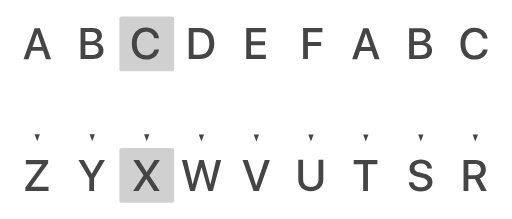
t = 0.00 s
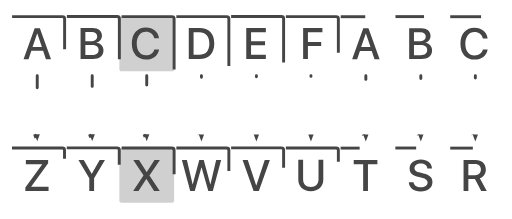
t = 0.83 s
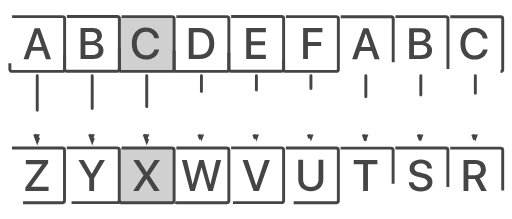
t = 1.23 s
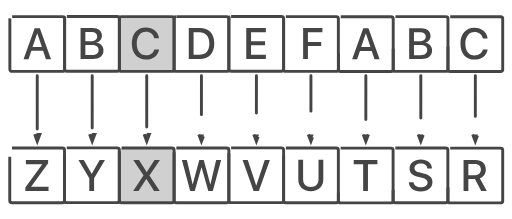
t = 1.62 s
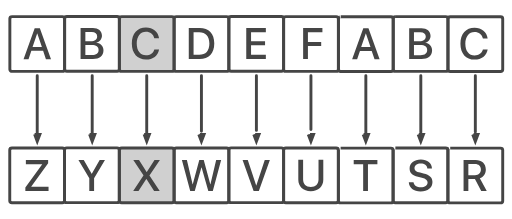
t = 2.01 s
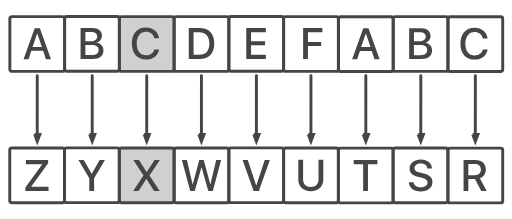
t = 2.50 s

The animated SVG that drew these frames (rendered in a browser with its animation timeline set to each time). Animation: 2 CSS @keyframes rules; one cycle of 2.50 s.

<!--?xml version="1.0" encoding="UTF-8"?-->

<svg version="1.1" xmlns="http://www.w3.org/2000/svg" xmlns:xlink="http://www.w3.org/1999/xlink" x="0" y="0" width="1400" height="600" viewBox="0, 0, 1400, 600" style="">
  <g id="Livello_1">
    <g>
      <path d="M331.799,45.5 L469.485,45.5 C472.885,45.5 475.642,47.892 475.642,50.843 L475.642,190.157 C475.642,193.108 472.885,195.5 469.485,195.5 L331.799,195.5 C328.398,195.5 325.642,193.108 325.642,190.157 L325.642,50.843 C325.642,47.892 328.398,45.5 331.799,45.5 z" fill="#BCBCBC" fill-opacity="0.702" class="kZLUemTg_0"></path>
      <path d="M331.799,45.5 L469.485,45.5 C472.885,45.5 475.642,47.892 475.642,50.843 L475.642,190.157 C475.642,193.108 472.885,195.5 469.485,195.5 L331.799,195.5 C328.398,195.5 325.642,193.108 325.642,190.157 L325.642,50.843 C325.642,47.892 328.398,45.5 331.799,45.5 z" fill-opacity="0" stroke="#454545" stroke-width="8" class="kZLUemTg_1"></path>
    </g>
    <path d="M481.799,45.5 L619.485,45.5 C622.885,45.5 625.642,47.892 625.642,50.843 L625.642,190.157 C625.642,193.108 622.885,195.5 619.485,195.5 L481.799,195.5 C478.398,195.5 475.642,193.108 475.642,190.157 L475.642,50.843 C475.642,47.892 478.398,45.5 481.799,45.5 z" fill-opacity="0" stroke="#454545" stroke-width="8" class="kZLUemTg_2"></path>
    <path d="M631.799,45.225 L769.485,45.225 C772.885,45.225 775.642,47.617 775.642,50.567 L775.642,189.882 C775.642,192.833 772.885,195.225 769.485,195.225 L631.799,195.225 C628.398,195.225 625.642,192.833 625.642,189.882 L625.642,50.567 C625.642,47.617 628.398,45.225 631.799,45.225 z" fill-opacity="0" stroke="#454545" stroke-width="8" class="kZLUemTg_3"></path>
    <path d="M181.799,45.225 L319.485,45.225 C322.885,45.225 325.642,47.617 325.642,50.567 L325.642,189.882 C325.642,192.833 322.885,195.225 319.485,195.225 L181.799,195.225 C178.398,195.225 175.642,192.833 175.642,189.882 L175.642,50.567 C175.642,47.617 178.398,45.225 181.799,45.225 z" fill-opacity="0" stroke="#454545" stroke-width="8" class="kZLUemTg_4"></path>
    <path d="M124.48,162 L138.367,162 L107.839,77.449 L93.66,77.449 L63.132,162 L76.785,162 L84.519,139.148 L116.746,139.148 z M100.457,91.512 L100.808,91.512 L113.406,128.602 L87.859,128.602 z" fill="#454545" class="kZLUemTg_5"></path>
    <path d="M781.799,45.5 L919.485,45.5 C922.885,45.5 925.642,47.892 925.642,50.843 L925.642,190.157 C925.642,193.108 922.885,195.5 919.485,195.5 L781.799,195.5 C778.398,195.5 775.642,193.108 775.642,190.157 L775.642,50.843 C775.642,47.892 778.398,45.5 781.799,45.5 z" fill-opacity="0" stroke="#454545" stroke-width="8" class="kZLUemTg_6"></path>
    <path d="M31.799,45.5 L169.485,45.5 C172.885,45.5 175.642,47.892 175.642,50.843 L175.642,190.157 C175.642,193.108 172.885,195.5 169.485,195.5 L31.799,195.5 C28.398,195.5 25.642,193.108 25.642,190.157 L25.642,50.843 C25.642,47.892 28.398,45.5 31.799,45.5 z" fill-opacity="0" stroke="#454545" stroke-width="8" class="kZLUemTg_7"></path>
    <g>
      <path d="M331.799,405.5 L469.485,405.5 C472.885,405.5 475.642,407.892 475.642,410.843 L475.642,550.157 C475.642,553.108 472.885,555.5 469.485,555.5 L331.799,555.5 C328.398,555.5 325.642,553.108 325.642,550.157 L325.642,410.843 C325.642,407.892 328.398,405.5 331.799,405.5 z" fill="#BCBCBC" fill-opacity="0.7" class="kZLUemTg_8"></path>
      <path d="M331.799,405.5 L469.485,405.5 C472.885,405.5 475.642,407.892 475.642,410.843 L475.642,550.157 C475.642,553.108 472.885,555.5 469.485,555.5 L331.799,555.5 C328.398,555.5 325.642,553.108 325.642,550.157 L325.642,410.843 C325.642,407.892 328.398,405.5 331.799,405.5 z" fill-opacity="0" stroke="#454545" stroke-width="8" class="kZLUemTg_9"></path>
    </g>
    <path d="M481.799,405.5 L619.485,405.5 C622.885,405.5 625.642,407.892 625.642,410.843 L625.642,550.157 C625.642,553.108 622.885,555.5 619.485,555.5 L481.799,555.5 C478.398,555.5 475.642,553.108 475.642,550.157 L475.642,410.843 C475.642,407.892 478.398,405.5 481.799,405.5 z" fill-opacity="0" stroke="#454545" stroke-width="8" class="kZLUemTg_10"></path>
    <path d="M631.799,405.225 L769.485,405.225 C772.885,405.225 775.642,407.617 775.642,410.567 L775.642,549.882 C775.642,552.833 772.885,555.225 769.485,555.225 L631.799,555.225 C628.398,555.225 625.642,552.833 625.642,549.882 L625.642,410.567 C625.642,407.617 628.398,405.225 631.799,405.225 z" fill-opacity="0" stroke="#454545" stroke-width="8" class="kZLUemTg_11"></path>
    <path d="M181.515,405.225 L319.201,405.225 C322.602,405.225 325.358,407.617 325.358,410.567 L325.358,549.882 C325.358,552.833 322.602,555.225 319.201,555.225 L181.515,555.225 C178.115,555.225 175.358,552.833 175.358,549.882 L175.358,410.567 C175.358,407.617 178.115,405.225 181.515,405.225 z" fill-opacity="0" stroke="#454545" stroke-width="8" class="kZLUemTg_12"></path>
    <path d="M781.799,405.5 L919.485,405.5 C922.885,405.5 925.642,407.892 925.642,410.843 L925.642,550.157 C925.642,553.108 922.885,555.5 919.485,555.5 L781.799,555.5 C778.398,555.5 775.642,553.108 775.642,550.157 L775.642,410.843 C775.642,407.892 778.398,405.5 781.799,405.5 z" fill-opacity="0" stroke="#454545" stroke-width="8" class="kZLUemTg_13"></path>
    <path d="M31.515,405.5 L169.201,405.5 C172.602,405.5 175.358,407.892 175.358,410.843 L175.358,550.157 C175.358,553.108 172.602,555.5 169.201,555.5 L31.515,555.5 C28.115,555.5 25.358,553.108 25.358,550.157 L25.358,410.843 C25.358,407.892 28.115,405.5 31.515,405.5 z" fill-opacity="0" stroke="#454545" stroke-width="8" class="kZLUemTg_14"></path>
    <path d="M253.298,161.587 C271.287,161.587 282.127,152.563 282.127,137.681 C282.127,126.431 274.392,118.286 262.908,116.997 L262.908,116.528 C271.345,115.122 277.966,107.095 277.966,98.13 C277.966,85.356 268.123,77.036 253.123,77.036 L219.373,77.036 L219.373,161.587 z M232.498,87.759 L249.959,87.759 C259.451,87.759 264.841,92.095 264.841,99.946 C264.841,108.325 258.572,113.013 247.205,113.013 L232.498,113.013 z M232.498,150.864 L232.498,123.032 L249.841,123.032 C262.263,123.032 268.709,127.72 268.709,136.86 C268.709,146.001 262.439,150.864 250.603,150.864 z" fill="#454545" class="kZLUemTg_15"></path>
    <path d="M398.548,162.993 C418.001,162.993 431.243,152.739 434.466,135.278 L421.399,135.278 C418.763,145.474 410.384,151.509 398.606,151.509 C383.079,151.509 373.235,139.028 373.235,119.282 C373.235,99.712 383.196,87.114 398.548,87.114 C410.032,87.114 419.056,94.204 421.399,105.044 L434.407,105.044 C432.181,87.407 417.708,75.63 398.548,75.63 C374.935,75.63 359.817,92.505 359.817,119.282 C359.817,146.235 374.817,162.993 398.548,162.993 z" fill="#454545" class="kZLUemTg_16"></path>
    <path d="M515.828,77.036 L515.828,161.587 L545.652,161.587 C570.847,161.587 585.672,145.884 585.672,119.165 C585.672,92.505 570.789,77.036 545.652,77.036 z M528.953,88.345 L544.422,88.345 C562.293,88.345 572.254,99.36 572.254,119.282 C572.254,139.263 562.351,150.22 544.422,150.22 L528.953,150.22 z" fill="#454545" class="kZLUemTg_17"></path>
    <path d="M726.978,150.22 L686.431,150.22 L686.431,123.97 L724.81,123.97 L724.81,113.071 L686.431,113.071 L686.431,88.345 L726.978,88.345 L726.978,77.036 L673.306,77.036 L673.306,161.587 L726.978,161.587 z" fill="#454545" class="kZLUemTg_18"></path>
    <path d="M842.267,161.587 L842.267,126.196 L878.595,126.196 L878.595,115.122 L842.267,115.122 L842.267,88.345 L881.935,88.345 L881.935,77.036 L829.142,77.036 L829.142,161.587 z" fill="#454545" class="kZLUemTg_19"></path>
    <g>
      <path d="M100.667,207.326 L100.623,368.074" fill-opacity="0" stroke="#454545" stroke-width="8" stroke-linecap="round" class="kZLUemTg_20"></path>
      <path d="M93.423,368.072 L100.618,387.274 L107.823,368.076 z" fill="#454545" fill-opacity="1" stroke="#454545" stroke-width="8" stroke-opacity="1" class="kZLUemTg_21"></path>
    </g>
    <g>
      <path d="M251.275,207.326 L251.231,368.074" fill-opacity="0" stroke="#454545" stroke-width="8" stroke-linecap="round" class="kZLUemTg_22"></path>
      <path d="M244.031,368.072 L251.226,387.274 L258.431,368.076 z" fill="#454545" fill-opacity="1" stroke="#454545" stroke-width="8" stroke-opacity="1" class="kZLUemTg_23"></path>
    </g>
    <g>
      <path d="M400.667,207.326 L400.623,368.074" fill-opacity="0" stroke="#454545" stroke-width="8" stroke-linecap="round" class="kZLUemTg_24"></path>
      <path d="M393.423,368.072 L400.618,387.274 L407.823,368.076 z" fill="#454545" fill-opacity="1" stroke="#454545" stroke-width="8" stroke-opacity="1" class="kZLUemTg_25"></path>
    </g>
    <path d="M1232.082,45.775 L1369.768,45.775 C1373.168,45.775 1375.925,48.167 1375.925,51.118 L1375.925,190.433 C1375.925,193.383 1373.168,195.775 1369.768,195.775 L1232.082,195.775 C1228.681,195.775 1225.925,193.383 1225.925,190.433 L1225.925,51.118 C1225.925,48.167 1228.681,45.775 1232.082,45.775 z" fill-opacity="0" stroke="#454545" stroke-width="8" class="kZLUemTg_26"></path>
    <path d="M1082.082,45.5 L1219.768,45.5 C1223.168,45.5 1225.925,47.892 1225.925,50.843 L1225.925,190.157 C1225.925,193.108 1223.168,195.5 1219.768,195.5 L1082.082,195.5 C1078.681,195.5 1075.925,193.108 1075.925,190.157 L1075.925,50.843 C1075.925,47.892 1078.681,45.5 1082.082,45.5 z" fill-opacity="0" stroke="#454545" stroke-width="8" class="kZLUemTg_27"></path>
    <path d="M1024.763,162.275 L1038.65,162.275 L1008.123,77.725 L993.943,77.725 L963.416,162.275 L977.068,162.275 L984.802,139.424 L1017.029,139.424 z M1000.74,91.787 L1001.091,91.787 L1013.689,128.877 L988.142,128.877 z" fill="#454545" class="kZLUemTg_28"></path>
    <path d="M932.082,45.775 L1069.768,45.775 C1073.168,45.775 1075.925,48.167 1075.925,51.118 L1075.925,190.433 C1075.925,193.383 1073.168,195.775 1069.768,195.775 L932.082,195.775 C928.681,195.775 925.925,193.383 925.925,190.433 L925.925,51.118 C925.925,48.167 928.681,45.775 932.082,45.775 z" fill-opacity="0" stroke="#454545" stroke-width="8" class="kZLUemTg_29"></path>
    <path d="M1232.082,405.775 L1369.768,405.775 C1373.168,405.775 1375.925,408.167 1375.925,411.118 L1375.925,550.433 C1375.925,553.383 1373.168,555.775 1369.768,555.775 L1232.082,555.775 C1228.681,555.775 1225.925,553.383 1225.925,550.433 L1225.925,411.118 C1225.925,408.167 1228.681,405.775 1232.082,405.775 z" fill-opacity="0" stroke="#454545" stroke-width="8" class="kZLUemTg_30"></path>
    <path d="M1081.799,405.5 L1219.484,405.5 C1222.885,405.5 1225.642,407.892 1225.642,410.843 L1225.642,550.157 C1225.642,553.108 1222.885,555.5 1219.484,555.5 L1081.799,555.5 C1078.398,555.5 1075.642,553.108 1075.642,550.157 L1075.642,410.843 C1075.642,407.892 1078.398,405.5 1081.799,405.5 z" fill-opacity="0" stroke="#454545" stroke-width="8" class="kZLUemTg_31"></path>
    <path d="M931.799,405.775 L1069.484,405.775 C1072.885,405.775 1075.642,408.167 1075.642,411.118 L1075.642,550.433 C1075.642,553.383 1072.885,555.775 1069.484,555.775 L931.799,555.775 C928.398,555.775 925.642,553.383 925.642,550.433 L925.642,411.118 C925.642,408.167 928.398,405.775 931.799,405.775 z" fill-opacity="0" stroke="#454545" stroke-width="8" class="kZLUemTg_32"></path>
    <path d="M1153.582,161.862 C1171.57,161.862 1182.41,152.839 1182.41,137.956 C1182.41,126.706 1174.675,118.562 1163.191,117.272 L1163.191,116.804 C1171.629,115.397 1178.25,107.37 1178.25,98.405 C1178.25,85.632 1168.406,77.312 1153.406,77.312 L1119.656,77.312 L1119.656,161.862 z M1132.781,88.034 L1150.242,88.034 C1159.734,88.034 1165.125,92.37 1165.125,100.222 C1165.125,108.601 1158.855,113.288 1147.488,113.288 L1132.781,113.288 z M1132.781,151.14 L1132.781,123.308 L1150.125,123.308 C1162.547,123.308 1168.992,127.995 1168.992,137.136 C1168.992,146.276 1162.722,151.14 1150.886,151.14 z" fill="#454545" class="kZLUemTg_33"></path>
    <path d="M1298.831,163.269 C1318.284,163.269 1331.526,153.015 1334.749,135.554 L1321.683,135.554 C1319.046,145.749 1310.667,151.784 1298.89,151.784 C1283.362,151.784 1273.519,139.304 1273.519,119.558 C1273.519,99.987 1283.479,87.39 1298.831,87.39 C1310.315,87.39 1319.339,94.479 1321.683,105.319 L1334.69,105.319 C1332.464,87.683 1317.991,75.905 1298.831,75.905 C1275.218,75.905 1260.101,92.78 1260.101,119.558 C1260.101,146.511 1275.101,163.269 1298.831,163.269 z" fill="#454545" class="kZLUemTg_34"></path>
    <g>
      <path d="M1000.95,207.601 L1000.906,368.349" fill-opacity="0" stroke="#454545" stroke-width="8" stroke-linecap="round" class="kZLUemTg_35"></path>
      <path d="M993.706,368.347 L1000.901,387.549 L1008.106,368.351 z" fill="#454545" fill-opacity="1" stroke="#454545" stroke-width="8" stroke-opacity="1" class="kZLUemTg_36"></path>
    </g>
    <g>
      <path d="M1151.558,207.601 L1151.514,368.349" fill-opacity="0" stroke="#454545" stroke-width="8" stroke-linecap="round" class="kZLUemTg_37"></path>
      <path d="M1144.314,368.347 L1151.509,387.549 L1158.714,368.351 z" fill="#454545" fill-opacity="1" stroke="#454545" stroke-width="8" stroke-opacity="1" class="kZLUemTg_38"></path>
    </g>
    <g>
      <path d="M1300.95,207.601 L1300.906,368.349" fill-opacity="0" stroke="#454545" stroke-width="8" stroke-linecap="round" class="kZLUemTg_39"></path>
      <path d="M1293.706,368.347 L1300.901,387.549 L1308.106,368.351 z" fill="#454545" fill-opacity="1" stroke="#454545" stroke-width="8" stroke-opacity="1" class="kZLUemTg_40"></path>
    </g>
    <g>
      <path d="M550.525,207.601 L550.482,368.349" fill-opacity="0" stroke="#454545" stroke-width="8" stroke-linecap="round" class="kZLUemTg_41"></path>
      <path d="M543.282,368.347 L550.476,387.549 L557.682,368.351 z" fill="#454545" fill-opacity="1" stroke="#454545" stroke-width="8" stroke-opacity="1" class="kZLUemTg_42"></path>
    </g>
    <g>
      <path d="M701.133,207.601 L701.09,368.349" fill-opacity="0" stroke="#454545" stroke-width="8" stroke-linecap="round" class="kZLUemTg_43"></path>
      <path d="M693.89,368.347 L701.084,387.549 L708.29,368.351 z" fill="#454545" fill-opacity="1" stroke="#454545" stroke-width="8" stroke-opacity="1" class="kZLUemTg_44"></path>
    </g>
    <g>
      <path d="M850.525,207.601 L850.482,368.349" fill-opacity="0" stroke="#454545" stroke-width="8" stroke-linecap="round" class="kZLUemTg_45"></path>
      <path d="M843.282,368.347 L850.476,387.549 L857.682,368.351 z" fill="#454545" fill-opacity="1" stroke="#454545" stroke-width="8" stroke-opacity="1" class="kZLUemTg_46"></path>
    </g>
    <path d="M68.101,522.979 L131.616,522.979 L131.616,511.611 L84.39,511.611 L84.39,511.201 L130.503,447.393 L130.503,438.428 L69.507,438.428 L69.507,449.736 L114.39,449.736 L114.39,450.205 L68.101,514.014 z" fill="#454545" class="kZLUemTg_47"></path>
    <path d="M256.392,522.979 L256.392,488.35 L286.216,438.428 L271.685,438.428 L250.122,475.752 L249.712,475.752 L228.149,438.428 L213.501,438.428 L243.267,488.35 L243.267,522.979 z" fill="#454545" class="kZLUemTg_48"></path>
    <path d="M363.55,522.979 L378.081,522.979 L399.409,490.752 L399.819,490.752 L420.854,522.979 L436.206,522.979 L408.081,481.025 L408.081,480.674 L436.733,438.428 L421.909,438.428 L400.815,471.123 L400.347,471.123 L379.487,438.428 L363.843,438.428 L391.616,480.205 L391.616,480.615 z" fill="#454545" class="kZLUemTg_49"></path>
    <path d="M550.427,459.229 L551.013,459.229 L569.295,522.979 L581.658,522.979 L604.509,438.428 L590.857,438.428 L575.213,504.639 L574.744,504.639 L556.814,438.428 L544.627,438.428 L526.755,504.639 L526.287,504.639 L510.642,438.428 L496.99,438.428 L519.783,522.979 L532.205,522.979 z" fill="#454545" class="kZLUemTg_50"></path>
    <path d="M707.786,522.979 L737.962,438.428 L723.958,438.428 L700.872,508.213 L700.52,508.213 L677.493,438.428 L663.255,438.428 L693.43,522.979 z" fill="#454545" class="kZLUemTg_51"></path>
    <path d="M829.048,437.725 L815.923,437.725 L815.923,492.568 C815.923,510.791 828.931,523.682 850.142,523.682 C871.353,523.682 884.36,510.791 884.36,492.568 L884.36,437.725 L871.294,437.725 L871.294,491.455 C871.294,503.525 863.618,512.021 850.142,512.021 C836.665,512.021 829.048,503.525 829.048,491.455 z" fill="#454545" class="kZLUemTg_52"></path>
    <path d="M1006.733,522.979 L1006.733,449.736 L1032.573,449.736 L1032.573,438.428 L967.71,438.428 L967.71,449.736 L993.608,449.736 L993.608,522.979 z" fill="#454545" class="kZLUemTg_53"></path>
    <path d="M1118.601,499.424 C1119.422,514.717 1132.078,524.385 1150.828,524.385 C1170.867,524.385 1183.464,514.482 1183.464,498.662 C1183.464,486.299 1176.257,479.326 1158.914,475.225 L1149.597,472.939 C1138.699,470.244 1134.246,466.729 1134.246,460.752 C1134.246,453.252 1141.218,448.096 1151.414,448.096 C1161.609,448.096 1168.582,453.193 1169.343,461.631 L1182.117,461.631 C1181.707,447.041 1169.461,437.021 1151.589,437.021 C1133.543,437.021 1120.828,447.041 1120.828,461.631 C1120.828,473.408 1128.035,480.674 1143.562,484.424 L1154.519,487.061 C1165.476,489.756 1170.105,493.682 1170.105,500.244 C1170.105,507.803 1162.429,513.311 1151.765,513.311 C1140.632,513.311 1132.488,507.803 1131.55,499.424 z" fill="#454545" class="kZLUemTg_54"></path>
    <path d="M1281.792,449.443 L1299.839,449.443 C1309.976,449.443 1316.128,455.186 1316.128,464.619 C1316.128,474.287 1310.327,479.854 1300.19,479.854 L1281.792,479.854 z M1281.792,490.459 L1299.839,490.459 L1299.839,490.459 L1317.065,522.979 L1332.183,522.979 L1313.257,488.408 C1323.569,484.951 1329.663,475.693 1329.663,464.268 C1329.663,448.506 1318.823,438.428 1301.421,438.428 L1268.667,438.428 L1268.667,522.979 L1281.792,522.979 z" fill="#454545" class="kZLUemTg_55"></path>
  </g>
<style data-made-with="vivus-instant">.kZLUemTg_0{stroke-dasharray:591 593;stroke-dashoffset:592;animation:kZLUemTg_draw 1666ms ease-in-out 0ms forwards;}.kZLUemTg_1{stroke-dasharray:591 593;stroke-dashoffset:592;animation:kZLUemTg_draw 1666ms ease-in-out 15ms forwards;}.kZLUemTg_2{stroke-dasharray:591 593;stroke-dashoffset:592;animation:kZLUemTg_draw 1666ms ease-in-out 30ms forwards;}.kZLUemTg_3{stroke-dasharray:591 593;stroke-dashoffset:592;animation:kZLUemTg_draw 1666ms ease-in-out 45ms forwards;}.kZLUemTg_4{stroke-dasharray:591 593;stroke-dashoffset:592;animation:kZLUemTg_draw 1666ms ease-in-out 60ms forwards;}.kZLUemTg_5{stroke-dasharray:407 409;stroke-dashoffset:408;animation:kZLUemTg_draw 1666ms ease-in-out 75ms forwards;}.kZLUemTg_6{stroke-dasharray:591 593;stroke-dashoffset:592;animation:kZLUemTg_draw 1666ms ease-in-out 90ms forwards;}.kZLUemTg_7{stroke-dasharray:591 593;stroke-dashoffset:592;animation:kZLUemTg_draw 1666ms ease-in-out 106ms forwards;}.kZLUemTg_8{stroke-dasharray:591 593;stroke-dashoffset:592;animation:kZLUemTg_draw 1666ms ease-in-out 121ms forwards;}.kZLUemTg_9{stroke-dasharray:591 593;stroke-dashoffset:592;animation:kZLUemTg_draw 1666ms ease-in-out 136ms forwards;}.kZLUemTg_10{stroke-dasharray:591 593;stroke-dashoffset:592;animation:kZLUemTg_draw 1666ms ease-in-out 151ms forwards;}.kZLUemTg_11{stroke-dasharray:591 593;stroke-dashoffset:592;animation:kZLUemTg_draw 1666ms ease-in-out 166ms forwards;}.kZLUemTg_12{stroke-dasharray:591 593;stroke-dashoffset:592;animation:kZLUemTg_draw 1666ms ease-in-out 181ms forwards;}.kZLUemTg_13{stroke-dasharray:591 593;stroke-dashoffset:592;animation:kZLUemTg_draw 1666ms ease-in-out 196ms forwards;}.kZLUemTg_14{stroke-dasharray:591 593;stroke-dashoffset:592;animation:kZLUemTg_draw 1666ms ease-in-out 212ms forwards;}.kZLUemTg_15{stroke-dasharray:509 511;stroke-dashoffset:510;animation:kZLUemTg_draw 1666ms ease-in-out 227ms forwards;}.kZLUemTg_16{stroke-dasharray:413 415;stroke-dashoffset:414;animation:kZLUemTg_draw 1666ms ease-in-out 242ms forwards;}.kZLUemTg_17{stroke-dasharray:465 467;stroke-dashoffset:466;animation:kZLUemTg_draw 1666ms ease-in-out 257ms forwards;}.kZLUemTg_18{stroke-dasharray:435 437;stroke-dashoffset:436;animation:kZLUemTg_draw 1666ms ease-in-out 272ms forwards;}.kZLUemTg_19{stroke-dasharray:348 350;stroke-dashoffset:349;animation:kZLUemTg_draw 1666ms ease-in-out 287ms forwards;}.kZLUemTg_20{stroke-dasharray:161 163;stroke-dashoffset:162;animation:kZLUemTg_draw 1666ms ease-in-out 303ms forwards;}.kZLUemTg_21{stroke-dasharray:56 58;stroke-dashoffset:57;animation:kZLUemTg_draw 1666ms ease-in-out 318ms forwards;}.kZLUemTg_22{stroke-dasharray:161 163;stroke-dashoffset:162;animation:kZLUemTg_draw 1666ms ease-in-out 333ms forwards;}.kZLUemTg_23{stroke-dasharray:56 58;stroke-dashoffset:57;animation:kZLUemTg_draw 1666ms ease-in-out 348ms forwards;}.kZLUemTg_24{stroke-dasharray:161 163;stroke-dashoffset:162;animation:kZLUemTg_draw 1666ms ease-in-out 363ms forwards;}.kZLUemTg_25{stroke-dasharray:56 58;stroke-dashoffset:57;animation:kZLUemTg_draw 1666ms ease-in-out 378ms forwards;}.kZLUemTg_26{stroke-dasharray:591 593;stroke-dashoffset:592;animation:kZLUemTg_draw 1666ms ease-in-out 393ms forwards;}.kZLUemTg_27{stroke-dasharray:591 593;stroke-dashoffset:592;animation:kZLUemTg_draw 1666ms ease-in-out 409ms forwards;}.kZLUemTg_28{stroke-dasharray:407 409;stroke-dashoffset:408;animation:kZLUemTg_draw 1666ms ease-in-out 424ms forwards;}.kZLUemTg_29{stroke-dasharray:591 593;stroke-dashoffset:592;animation:kZLUemTg_draw 1666ms ease-in-out 439ms forwards;}.kZLUemTg_30{stroke-dasharray:591 593;stroke-dashoffset:592;animation:kZLUemTg_draw 1666ms ease-in-out 454ms forwards;}.kZLUemTg_31{stroke-dasharray:591 593;stroke-dashoffset:592;animation:kZLUemTg_draw 1666ms ease-in-out 469ms forwards;}.kZLUemTg_32{stroke-dasharray:591 593;stroke-dashoffset:592;animation:kZLUemTg_draw 1666ms ease-in-out 484ms forwards;}.kZLUemTg_33{stroke-dasharray:509 511;stroke-dashoffset:510;animation:kZLUemTg_draw 1666ms ease-in-out 500ms forwards;}.kZLUemTg_34{stroke-dasharray:413 415;stroke-dashoffset:414;animation:kZLUemTg_draw 1666ms ease-in-out 515ms forwards;}.kZLUemTg_35{stroke-dasharray:161 163;stroke-dashoffset:162;animation:kZLUemTg_draw 1666ms ease-in-out 530ms forwards;}.kZLUemTg_36{stroke-dasharray:56 58;stroke-dashoffset:57;animation:kZLUemTg_draw 1666ms ease-in-out 545ms forwards;}.kZLUemTg_37{stroke-dasharray:161 163;stroke-dashoffset:162;animation:kZLUemTg_draw 1666ms ease-in-out 560ms forwards;}.kZLUemTg_38{stroke-dasharray:56 58;stroke-dashoffset:57;animation:kZLUemTg_draw 1666ms ease-in-out 575ms forwards;}.kZLUemTg_39{stroke-dasharray:161 163;stroke-dashoffset:162;animation:kZLUemTg_draw 1666ms ease-in-out 590ms forwards;}.kZLUemTg_40{stroke-dasharray:56 58;stroke-dashoffset:57;animation:kZLUemTg_draw 1666ms ease-in-out 606ms forwards;}.kZLUemTg_41{stroke-dasharray:161 163;stroke-dashoffset:162;animation:kZLUemTg_draw 1666ms ease-in-out 621ms forwards;}.kZLUemTg_42{stroke-dasharray:56 58;stroke-dashoffset:57;animation:kZLUemTg_draw 1666ms ease-in-out 636ms forwards;}.kZLUemTg_43{stroke-dasharray:161 163;stroke-dashoffset:162;animation:kZLUemTg_draw 1666ms ease-in-out 651ms forwards;}.kZLUemTg_44{stroke-dasharray:56 58;stroke-dashoffset:57;animation:kZLUemTg_draw 1666ms ease-in-out 666ms forwards;}.kZLUemTg_45{stroke-dasharray:161 163;stroke-dashoffset:162;animation:kZLUemTg_draw 1666ms ease-in-out 681ms forwards;}.kZLUemTg_46{stroke-dasharray:56 58;stroke-dashoffset:57;animation:kZLUemTg_draw 1666ms ease-in-out 696ms forwards;}.kZLUemTg_47{stroke-dasharray:416 418;stroke-dashoffset:417;animation:kZLUemTg_draw 1666ms ease-in-out 712ms forwards;}.kZLUemTg_48{stroke-dasharray:315 317;stroke-dashoffset:316;animation:kZLUemTg_draw 1666ms ease-in-out 727ms forwards;}.kZLUemTg_49{stroke-dasharray:420 422;stroke-dashoffset:421;animation:kZLUemTg_draw 1666ms ease-in-out 742ms forwards;}.kZLUemTg_50{stroke-dasharray:647 649;stroke-dashoffset:648;animation:kZLUemTg_draw 1666ms ease-in-out 757ms forwards;}.kZLUemTg_51{stroke-dasharray:370 372;stroke-dashoffset:371;animation:kZLUemTg_draw 1666ms ease-in-out 772ms forwards;}.kZLUemTg_52{stroke-dasharray:415 417;stroke-dashoffset:416;animation:kZLUemTg_draw 1666ms ease-in-out 787ms forwards;}.kZLUemTg_53{stroke-dasharray:299 301;stroke-dashoffset:300;animation:kZLUemTg_draw 1666ms ease-in-out 803ms forwards;}.kZLUemTg_54{stroke-dasharray:444 446;stroke-dashoffset:445;animation:kZLUemTg_draw 1666ms ease-in-out 818ms forwards;}.kZLUemTg_55{stroke-dasharray:464 466;stroke-dashoffset:465;animation:kZLUemTg_draw 1666ms ease-in-out 833ms forwards;}@keyframes kZLUemTg_draw{100%{stroke-dashoffset:0;}}@keyframes kZLUemTg_fade{0%{stroke-opacity:1;}94.02985074626866%{stroke-opacity:1;}100%{stroke-opacity:0;}}</style></svg>
